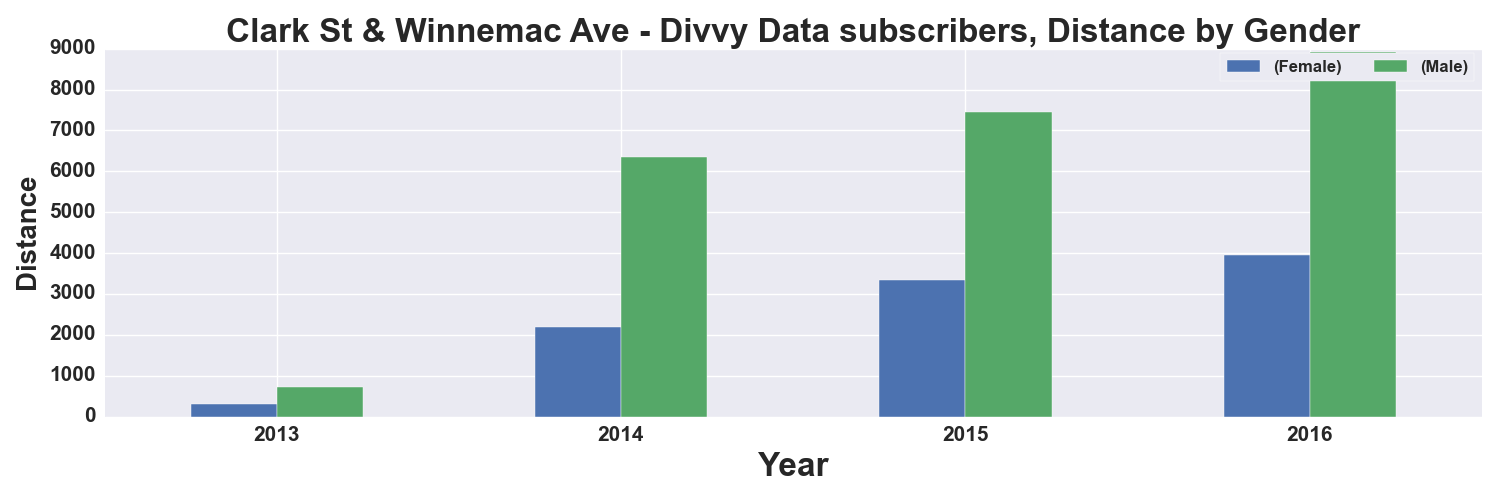

The data file committed next to this chart (first rows):
, START TIME YEAR, DISTANCE_Miles, DISTANCE_Miles
GENDER, , Female, Male
0, 2013, 319.0, 729.0
1, 2014, 2202, 6341
2, 2015, 3340, 7442
3, 2016, 3955, 8927
